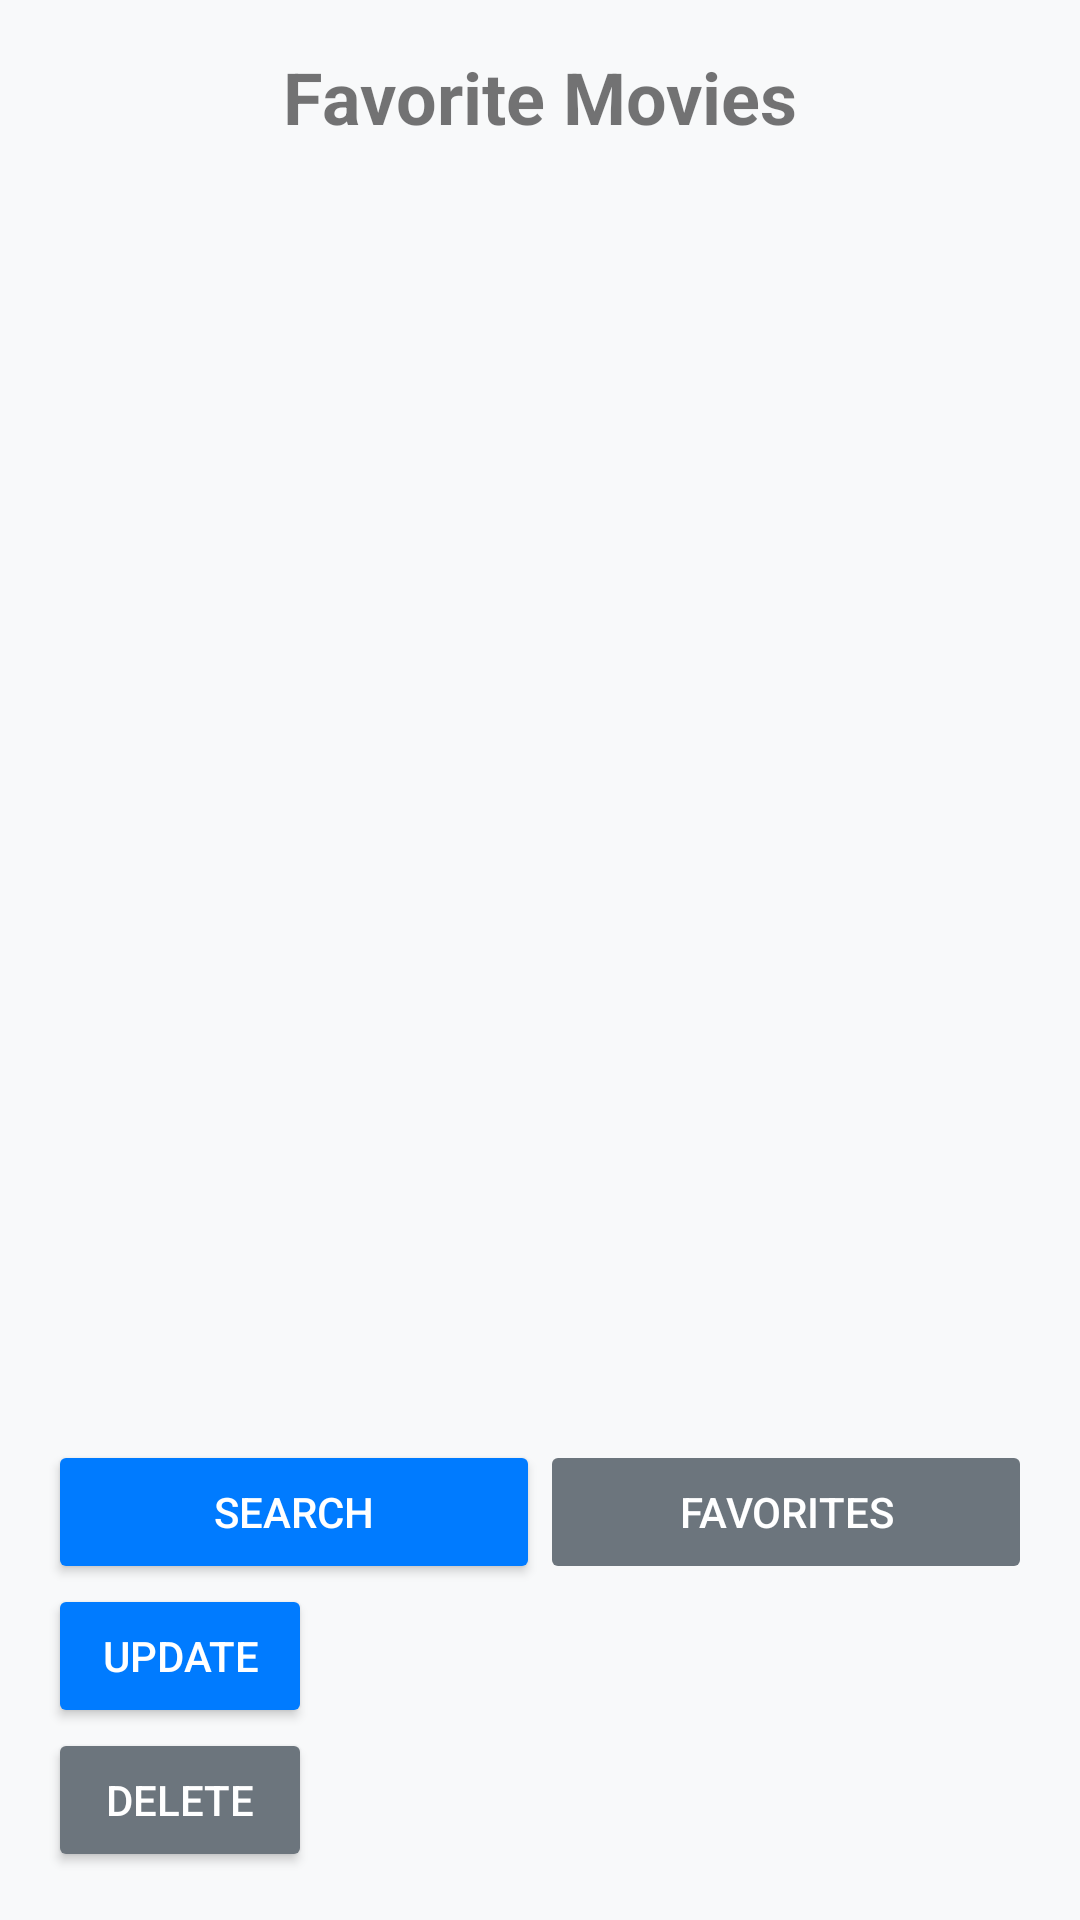

Reconstruct the res/layout file that produces this screen, plus the resources it refers to.
<!-- AndroidManifest.xml: application theme AppTheme -->
<!-- res/layout/activity_favorites.xml -->
<?xml version="1.0" encoding="utf-8"?>
<LinearLayout xmlns:android="http://schemas.android.com/apk/res/android"
    android:layout_width="match_parent"
    android:layout_height="match_parent"
    android:orientation="vertical"
    android:padding="16dp"
    android:background="@color/background_color">

    <TextView
        android:layout_width="match_parent"
        android:layout_height="wrap_content"
        android:text="Favorite Movies"
        android:textSize="24sp"
        android:textStyle="bold"
        android:gravity="center"
        android:layout_marginBottom="16dp" />

    <androidx.recyclerview.widget.RecyclerView
        android:id="@+id/recyclerView"
        android:layout_width="match_parent"
        android:layout_height="0dp"
        android:layout_weight="1" />

    <LinearLayout
        android:layout_width="match_parent"
        android:layout_height="wrap_content"
        android:orientation="horizontal"
        android:layout_marginTop="16dp">

        <Button
            android:id="@+id/searchTabButton"
            android:layout_width="0dp"
            android:layout_height="wrap_content"
            android:layout_weight="1"
            android:text="Search"
            android:backgroundTint="@color/primary_color"
            android:textColor="@color/white" />

        <Button
            android:id="@+id/favoritesTabButton"
            android:layout_width="0dp"
            android:layout_height="wrap_content"
            android:layout_weight="1"
            android:text="Favorites"
            android:backgroundTint="@color/secondary_color"
            android:textColor="@color/white"
            android:enabled="false" />
    </LinearLayout>
    <Button
        android:id="@+id/updateButton"
        android:layout_width="wrap_content"
        android:layout_height="wrap_content"
        android:text="@string/update_button"
        android:backgroundTint="@color/primary_color"
        android:textColor="@color/white"
        android:padding="12dp"
        android:layout_marginEnd="8dp" />

    <Button
        android:id="@+id/deleteButton"
        android:layout_width="wrap_content"
        android:layout_height="wrap_content"
        android:text="@string/delete_button"
        android:backgroundTint="@color/secondary_color"
        android:textColor="@color/white"
        android:padding="12dp" />

</LinearLayout>
<!-- resources referenced by this layout -->
<resources>
  <color name="background_color">#F8F9FA</color>
  <color name="primary_color">#007BFF</color>
  <color name="secondary_color">#6C757D</color>
  <color name="white">#FFFFFF</color>
  <string name="delete_button">Delete</string>
  <string name="update_button">Update</string>
  <style name="AppTheme" parent="Theme.MaterialComponents.DayNight.DarkActionBar">
          <item name="colorPrimary">@color/primary_color</item>
          <item name="colorPrimaryVariant">@color/primary_color</item>
          <item name="colorOnPrimary">@color/white</item>
          <item name="colorSecondary">@color/secondary_color</item>
          <item name="colorSecondaryVariant">@color/secondary_color</item>
          <item name="colorOnSecondary">@color/white</item>
      </style>
</resources>
